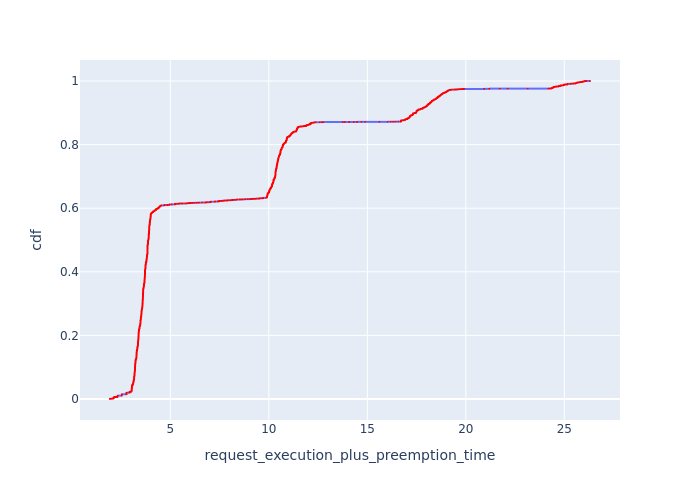

Source data for this figure (header and first rows):
, Request Id, request_execution_plus_preemption_time, cdf
13516, 13919, 1.939, 7.177205196296562e-05
13517, 13920, 1.939, 0.0001435
13518, 13922, 1.939, 0.0002153
13519, 13923, 1.939, 0.0002871
13520, 13924, 1.939, 0.0003589
13521, 13926, 1.939, 0.0004306
13522, 13927, 1.939, 0.0005024
13523, 13928, 1.939, 0.0005742
13524, 13930, 1.939, 0.0006459
13525, 13931, 1.939, 0.0007177
13526, 13932, 1.939, 0.0007895
32, 106, 2.032, 0.0008613
33, 107, 2.032, 0.000933
24, 85, 2.038, 0.001005
28, 100, 2.05, 0.001077
29, 101, 2.05, 0.001148
30, 102, 2.05, 0.00122
31, 104, 2.05, 0.001292
26, 88, 2.056, 0.001364
23, 82, 2.06, 0.001435
27, 99, 2.063, 0.001507
25, 86, 2.068, 0.001579
11, 33, 2.07, 0.001651
22, 80, 2.072, 0.001723
21, 78, 2.083, 0.001794
0, 1, 2.086, 0.001866
20, 77, 2.094, 0.001938
19, 75, 2.105, 0.00201
10, 27, 2.115, 0.002081
13451, 13858, 2.129, 0.002153
13452, 13859, 2.129, 0.002225
13453, 13860, 2.129, 0.002297
13454, 13861, 2.129, 0.002368
13455, 13862, 2.129, 0.00244
13456, 13864, 2.129, 0.002512
13457, 13866, 2.129, 0.002584
13458, 13868, 2.129, 0.002656
13459, 13869, 2.129, 0.002727
13460, 13870, 2.129, 0.002799
13461, 13871, 2.129, 0.002871
13462, 13874, 2.129, 0.002943
13463, 13875, 2.129, 0.003014
13464, 13878, 2.129, 0.003086
13465, 13879, 2.129, 0.003158
13466, 13881, 2.129, 0.00323
13467, 13882, 2.129, 0.003302
13468, 13883, 2.129, 0.003373
13469, 13884, 2.129, 0.003445
13470, 13885, 2.129, 0.003517
13471, 13887, 2.129, 0.003589
13472, 13888, 2.129, 0.00366
13473, 13889, 2.129, 0.003732
13474, 13890, 2.129, 0.003804
13475, 13891, 2.129, 0.003876
13476, 13892, 2.129, 0.003947
13477, 13893, 2.129, 0.004019
13478, 13894, 2.129, 0.004091
13479, 13895, 2.129, 0.004163
13480, 13897, 2.129, 0.004235
13481, 13898, 2.129, 0.004306
... 13,873 more rows
